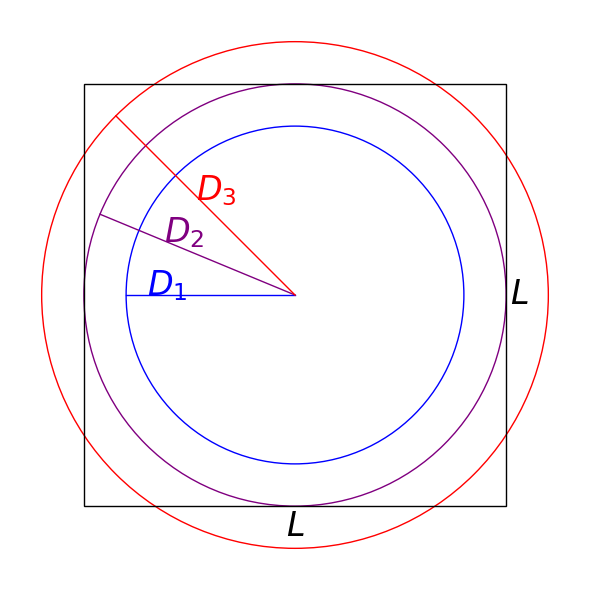

This figure's Python source: (Note: this script raises an exception after producing the figure.)
import numpy as np
import matplotlib.pyplot as plt
from matplotlib.patches import Circle, Rectangle, Arc
from matplotlib.lines import Line2D                        


fig = plt.figure(figsize=(6,6), frameon=False)


r = Rectangle((-1, -1), width=2, height=2, fill=False, edgecolor='black', linewidth=1, zorder=10)
c1 = Circle((0, 0), radius=1, facecolor='none', edgecolor='purple', linewidth=1, zorder=2)
c2 = Circle((0, 0), radius=1.2, facecolor='none', edgecolor='red', linewidth=1, zorder=2)
c3 = Circle((0, 0), radius=0.8, facecolor='none', edgecolor='blue', linewidth=1, zorder=2)
l1 = Line2D([-0.8,0], [0,0], color='blue', linewidth=1, zorder=3)
l2 = Line2D([-np.cos(np.pi / 8.), 0], [np.sin(np.pi / 8.),0], color='purple', linewidth=1, zorder=3)
l3 = Line2D([-1.2*np.cos(np.pi / 4.), 0], [1.2*np.sin(np.pi / 4.),0], color='red', linewidth=1, zorder=3)

x = 1; y = np.tan(np.arccos(1/1.2))

l4 = Line2D([0, x], [0, y], color='black', linestyle='--', linewidth=1, zorder=3)
l5 = Line2D([0, y], [0, x], color='black', linestyle='--', linewidth=1, zorder=3)

theta1 = np.arccos(1/1.2)*360/(2*np.pi)
theta2 = 90 - theta1
a1 = Arc(xy=(0, 0), width=2.35, height=2.35, theta1=theta1, theta2=theta2, angle=0, facecolor='none', edgecolor='black', linestyle='dashed', linewidth=1, zorder=3)


ax = plt.gca()
ax.set_axis_off()
ax.add_patch(r)
ax.add_patch(c1)
ax.add_patch(c2)
ax.add_patch(c3)
ax.add_line(l1)
ax.add_line(l2)
ax.add_line(l3)
#ax.add_line(l4)
#ax.add_line(l5)
#ax.add_patch(a1)

ax.text(-.7, .0, '$D_1$', fontsize=24, color='blue')
ax.text(-.62, .25, '$D_2$', fontsize=24, color='purple')
ax.text(-.47, .45, '$D_3$', fontsize=24, color='red')
ax.text(0, -1.14, '$L$', fontsize=24, color='black', horizontalalignment='center')
ax.text(1.02, 0, '$L$', fontsize=24, color='black', verticalalignment='center')


plt.ylim(-1.35, 1.35)
plt.xlim(-1.35, 1.35)

ax.get_xaxis().set_visible(False)
ax.get_yaxis().set_visible(False)
plt.tight_layout()


filename_base = __file__.split('.')[0]
plt.savefig(filename_base + '.pdf', bbox_inces='tight', pad_inches=0)
plt.show(block=True)

